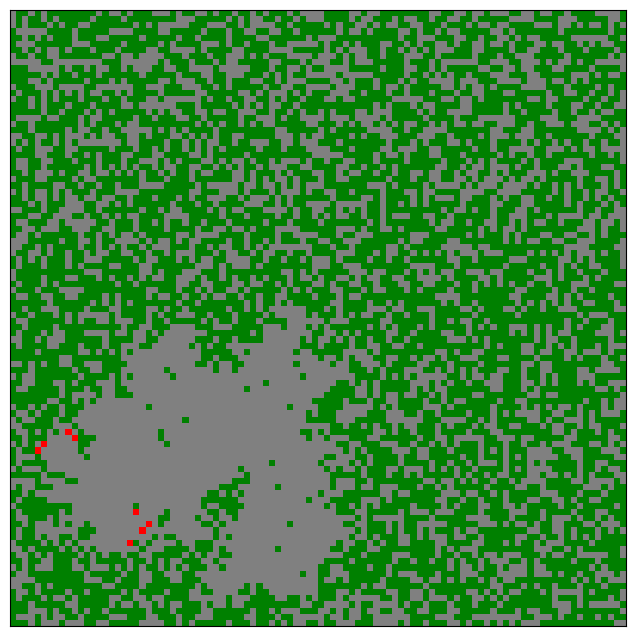

The script that saved this image: (Note: this script raises an exception after producing the figure.)
#
# Created on:  Thu Aug 15 2024
# [redacted]
#

import numpy as np
import matplotlib.pyplot as plt
import matplotlib.colors as mcolors
from matplotlib import animation


#####################################

dims = (100, 100)
frames = 300
interval = 100

prob_lightning=1e-6
prob_planting=1e-4


initial_tree_prob = 0.6
initial_grid = np.random.choice(a=[1, 0], p=[initial_tree_prob, 1-initial_tree_prob], size=dims)

#initial fires
initial_grid[20, 20] = 2
initial_grid[70, 50] = 2

####################################





def neigbors2fire(fire_mask):
    # for each dimension shift this forward/backward one 

    to_fire_mask = np.zeros_like(fire_mask).astype(bool)

    for dim in range(len(fire_mask.shape)):
        tfm = fire_mask.copy()  # booleans of size grid
        for shift_direction, clear_index in zip([-1, 1], [-1, 0]):
            shifted_mask = np.roll(tfm, shift=shift_direction, axis=dim)
            shifted_mask.swapaxes(0, dim)[clear_index] = False

            to_fire_mask = np.logical_or(to_fire_mask, shifted_mask)

    return to_fire_mask
        


def step(grid, prob_lightning=0.02, prob_planting=0.02):

    elements = grid.copy()
    
    empty_mask = grid == 0
    tree_mask = grid == 1
    fire_mask = grid == 2

    # tree turns to fire if neighbor(s) are fire
    next_to_fire_mask = neigbors2fire(fire_mask)
    trees_next_to_fire_mask = np.logical_and(tree_mask, next_to_fire_mask)
    elements[trees_next_to_fire_mask] = 2
    
    
    # previous fire turns to empty
    elements[fire_mask] = 0

    # empty turns to tree with prob.
    elements[empty_mask] = np.random.choice(a=[1, 0], p=[prob_planting, 1-prob_planting], size=elements[empty_mask].shape)

    # tree turns to fire with prob.
    tree_mask = np.logical_and(tree_mask, ~trees_next_to_fire_mask)
    elements[tree_mask] = np.random.choice(a=[2, 1], p=[prob_lightning, 1-prob_lightning], size=elements[tree_mask].shape)

    return elements



fig, ax = plt.subplots(figsize=(8,8))
ax.set_xticks([])
ax.set_yticks([])

colors = ['gray', 'green', 'red']
cmap = mcolors.ListedColormap(colors)
norm = mcolors.BoundaryNorm(range(0,4), cmap.N)

current_grid = initial_grid.copy()
container = ax.imshow(current_grid, animated=True, cmap=cmap, norm=norm)

timeline = [current_grid]
artists = [[container]]

for i in range(frames):
    current_grid = step(current_grid, prob_lightning=prob_lightning, prob_planting=prob_planting)
    container = ax.imshow(current_grid, animated=True, cmap=cmap, norm=norm)
    
    timeline.append(current_grid)
    artists.append([container])



print('All artists calculated!')

anim = animation.ArtistAnimation(fig=fig, artists=artists, interval=interval, blit=True)
anim.save('file.mp4')

plt.show()
